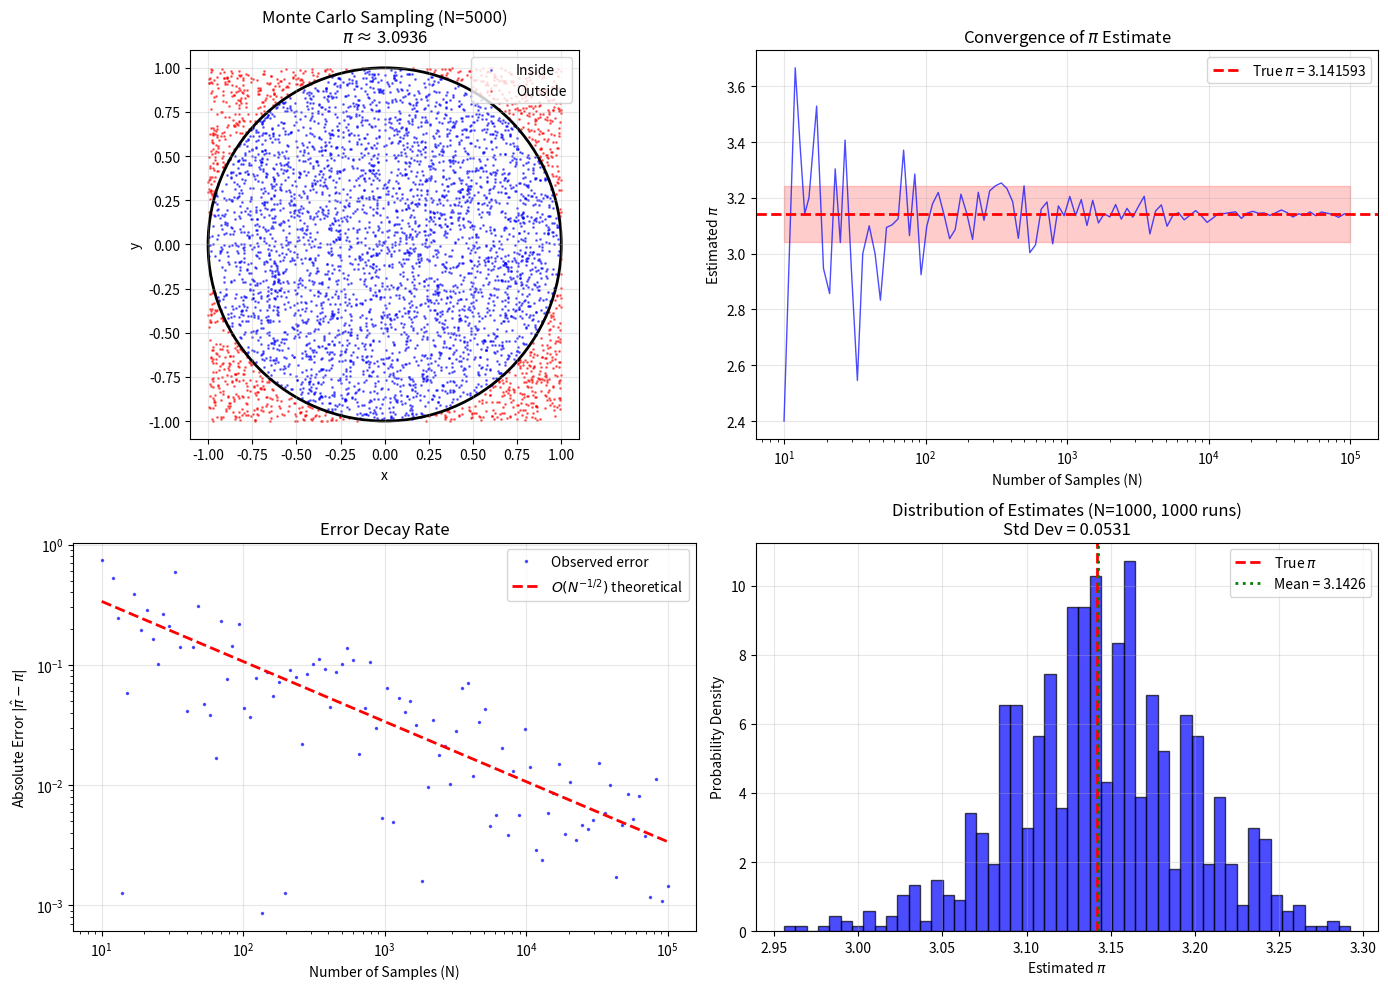

Recreate this plot in Python.
# Import required libraries
import numpy as np
import matplotlib.pyplot as plt
from matplotlib.patches import Circle

# Set random seed for reproducibility
np.random.seed(42)

print("Libraries imported successfully")

def monte_carlo_pi(n_samples):
    """
    Estimate pi using Monte Carlo method.
    
    Parameters:
    -----------
    n_samples : int
        Number of random points to generate
    
    Returns:
    --------
    tuple : (pi_estimate, x_coords, y_coords, inside_mask)
    """
    # Generate random points in [-1, 1] x [-1, 1]
    x = np.random.uniform(-1, 1, n_samples)
    y = np.random.uniform(-1, 1, n_samples)
    
    # Check if points are inside the unit circle: x^2 + y^2 <= 1
    distances_squared = x**2 + y**2
    inside = distances_squared <= 1
    
    # Estimate pi
    n_inside = np.sum(inside)
    pi_estimate = 4 * n_inside / n_samples
    
    return pi_estimate, x, y, inside

# Test with a small sample
test_pi, _, _, _ = monte_carlo_pi(1000)
print(f"Quick test with 1,000 samples: pi ≈ {test_pi:.4f}")
print(f"True value of pi: {np.pi:.4f}")
print(f"Absolute error: {abs(test_pi - np.pi):.4f}")

def convergence_analysis(max_samples=100000, n_points=100):
    """
    Analyze convergence of Monte Carlo pi estimation.
    
    Parameters:
    -----------
    max_samples : int
        Maximum number of samples to use
    n_points : int
        Number of data points to plot
    
    Returns:
    --------
    tuple : (sample_sizes, estimates, errors)
    """
    sample_sizes = np.logspace(1, np.log10(max_samples), n_points, dtype=int)
    sample_sizes = np.unique(sample_sizes)  # Remove duplicates
    
    estimates = []
    errors = []
    
    for n in sample_sizes:
        pi_est, _, _, _ = monte_carlo_pi(n)
        estimates.append(pi_est)
        errors.append(abs(pi_est - np.pi))
    
    return sample_sizes, np.array(estimates), np.array(errors)

# Run convergence analysis
sample_sizes, estimates, errors = convergence_analysis()
print(f"Convergence analysis complete with {len(sample_sizes)} data points")

# Create comprehensive visualization
fig = plt.figure(figsize=(14, 10))

# Plot 1: Monte Carlo visualization with 5000 points
ax1 = fig.add_subplot(2, 2, 1)
n_visual = 5000
pi_est, x, y, inside = monte_carlo_pi(n_visual)

# Plot points - inside circle in blue, outside in red
ax1.scatter(x[inside], y[inside], c='blue', s=1, alpha=0.5, label='Inside')
ax1.scatter(x[~inside], y[~inside], c='red', s=1, alpha=0.5, label='Outside')

# Draw the unit circle
circle = Circle((0, 0), 1, fill=False, color='black', linewidth=2)
ax1.add_patch(circle)

ax1.set_xlim(-1.1, 1.1)
ax1.set_ylim(-1.1, 1.1)
ax1.set_aspect('equal')
ax1.set_xlabel('x')
ax1.set_ylabel('y')
ax1.set_title(f'Monte Carlo Sampling (N={n_visual})\n$\\pi$ ≈ {pi_est:.4f}')
ax1.legend(loc='upper right')
ax1.grid(True, alpha=0.3)

# Plot 2: Convergence of estimate
ax2 = fig.add_subplot(2, 2, 2)
ax2.semilogx(sample_sizes, estimates, 'b-', linewidth=1, alpha=0.7)
ax2.axhline(y=np.pi, color='r', linestyle='--', linewidth=2, label=f'True $\\pi$ = {np.pi:.6f}')
ax2.fill_between(sample_sizes, np.pi - 0.1, np.pi + 0.1, alpha=0.2, color='red')
ax2.set_xlabel('Number of Samples (N)')
ax2.set_ylabel('Estimated $\\pi$')
ax2.set_title('Convergence of $\\pi$ Estimate')
ax2.legend()
ax2.grid(True, alpha=0.3)

# Plot 3: Error decay (log-log)
ax3 = fig.add_subplot(2, 2, 3)
ax3.loglog(sample_sizes, errors, 'b.', markersize=3, alpha=0.6, label='Observed error')

# Theoretical 1/sqrt(N) convergence
theoretical_error = 1.0 / np.sqrt(sample_sizes)
# Scale to match observed errors
scale_factor = np.median(errors * np.sqrt(sample_sizes))
ax3.loglog(sample_sizes, scale_factor / np.sqrt(sample_sizes), 'r--', 
           linewidth=2, label=r'$O(N^{-1/2})$ theoretical')

ax3.set_xlabel('Number of Samples (N)')
ax3.set_ylabel('Absolute Error $|\\hat{\\pi} - \\pi|$')
ax3.set_title('Error Decay Rate')
ax3.legend()
ax3.grid(True, alpha=0.3)

# Plot 4: Distribution of estimates from multiple runs
ax4 = fig.add_subplot(2, 2, 4)
n_runs = 1000
samples_per_run = 1000
pi_estimates = [monte_carlo_pi(samples_per_run)[0] for _ in range(n_runs)]

ax4.hist(pi_estimates, bins=50, density=True, alpha=0.7, color='blue', edgecolor='black')
ax4.axvline(x=np.pi, color='red', linestyle='--', linewidth=2, label=f'True $\\pi$')
ax4.axvline(x=np.mean(pi_estimates), color='green', linestyle=':', 
            linewidth=2, label=f'Mean = {np.mean(pi_estimates):.4f}')

# Add standard deviation annotation
std_pi = np.std(pi_estimates)
ax4.set_xlabel('Estimated $\\pi$')
ax4.set_ylabel('Probability Density')
ax4.set_title(f'Distribution of Estimates (N={samples_per_run}, {n_runs} runs)\nStd Dev = {std_pi:.4f}')
ax4.legend()
ax4.grid(True, alpha=0.3)

plt.tight_layout()
plt.savefig('plot.png', dpi=150, bbox_inches='tight')
plt.show()

print("\nPlot saved to 'plot.png'")

# Final high-precision estimate
final_n = 1000000
final_pi, _, _, _ = monte_carlo_pi(final_n)

print("="*50)
print("FINAL RESULTS")
print("="*50)
print(f"Number of samples: {final_n:,}")
print(f"Monte Carlo estimate: {final_pi:.6f}")
print(f"True value of pi:     {np.pi:.6f}")
print(f"Absolute error:       {abs(final_pi - np.pi):.6f}")
print(f"Relative error:       {100*abs(final_pi - np.pi)/np.pi:.4f}%")
print("="*50)

# Theoretical standard error
theoretical_std = np.sqrt(np.pi * (4 - np.pi) / final_n)
print(f"\nTheoretical std error: {theoretical_std:.6f}")
print(f"Expected 95% CI: [{np.pi - 1.96*theoretical_std:.6f}, {np.pi + 1.96*theoretical_std:.6f}]")